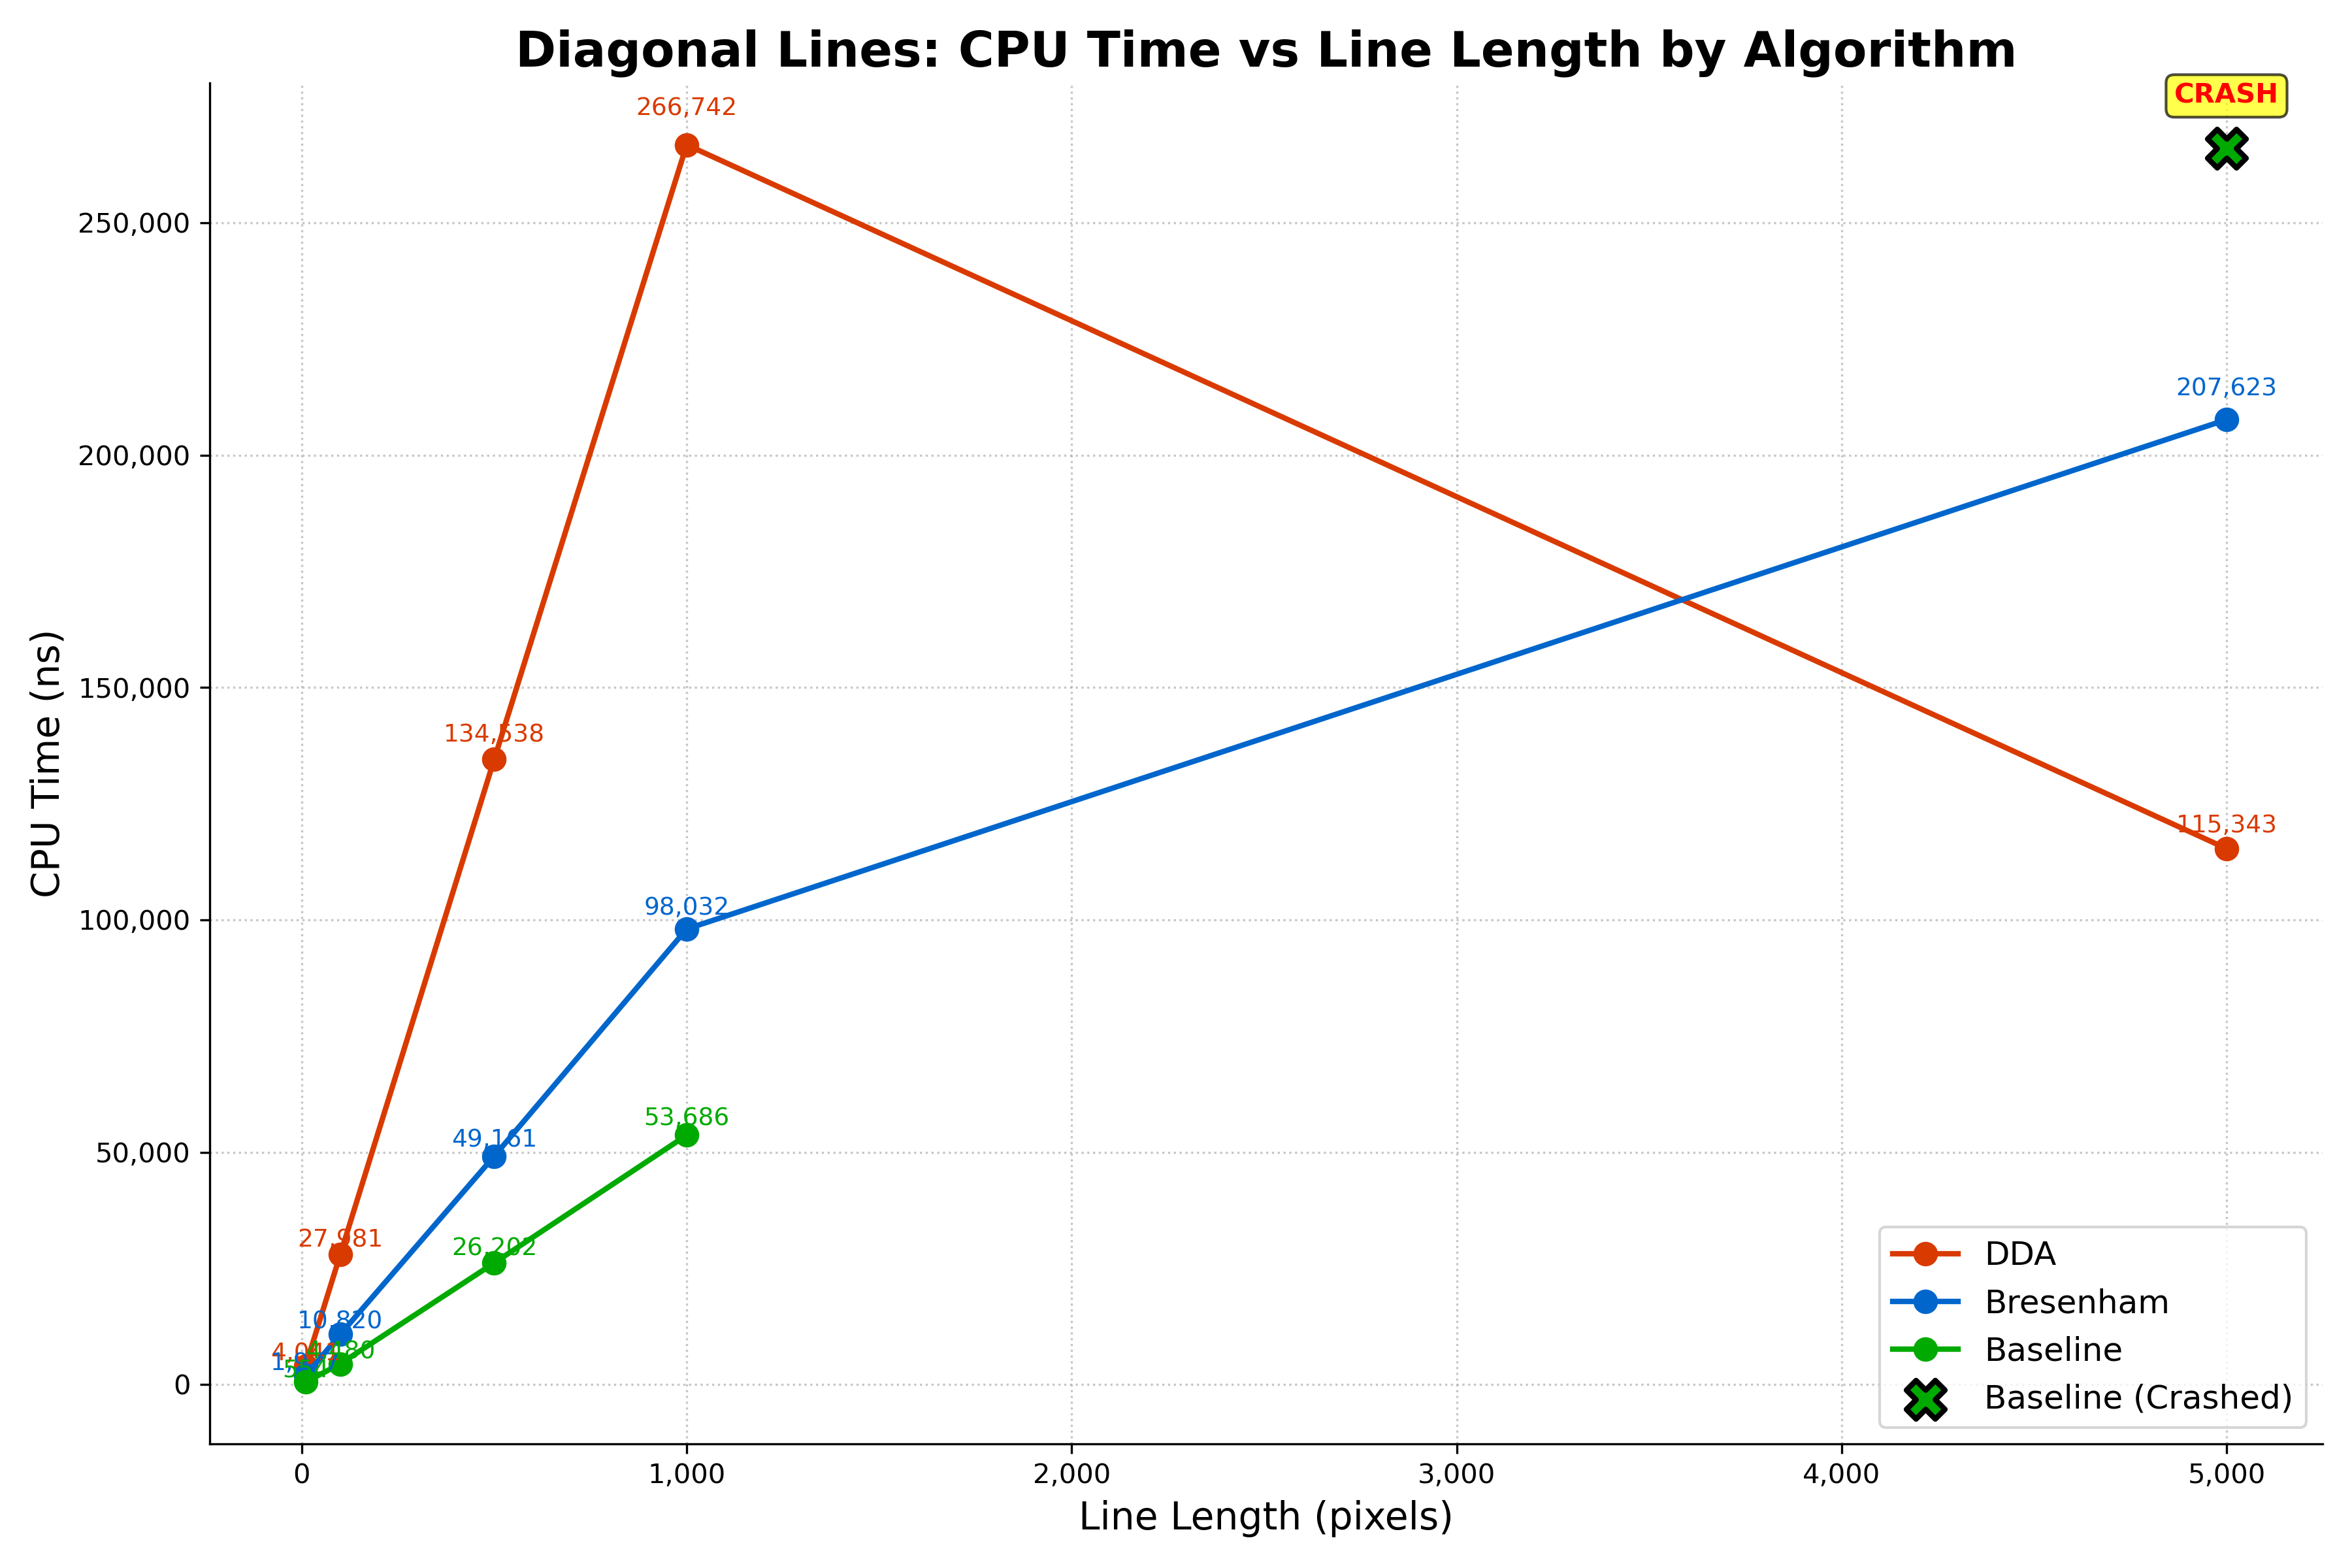

Values plotted in this chart, from the file beside it:
CPU Time (ns), Line Length (pixels), Algorithm
4041, 10, DDA
27981, 100, DDA
134538, 500, DDA
266742, 1000, DDA
115343, 5000, DDA
1977, 10, Bresenham
10820, 100, Bresenham
49161, 500, Bresenham
98032, 1000, Bresenham
207623, 5000, Bresenham
554, 10, Baseline
4480, 100, Baseline
26202, 500, Baseline
53686, 1000, Baseline
0, 5000, Baseline
